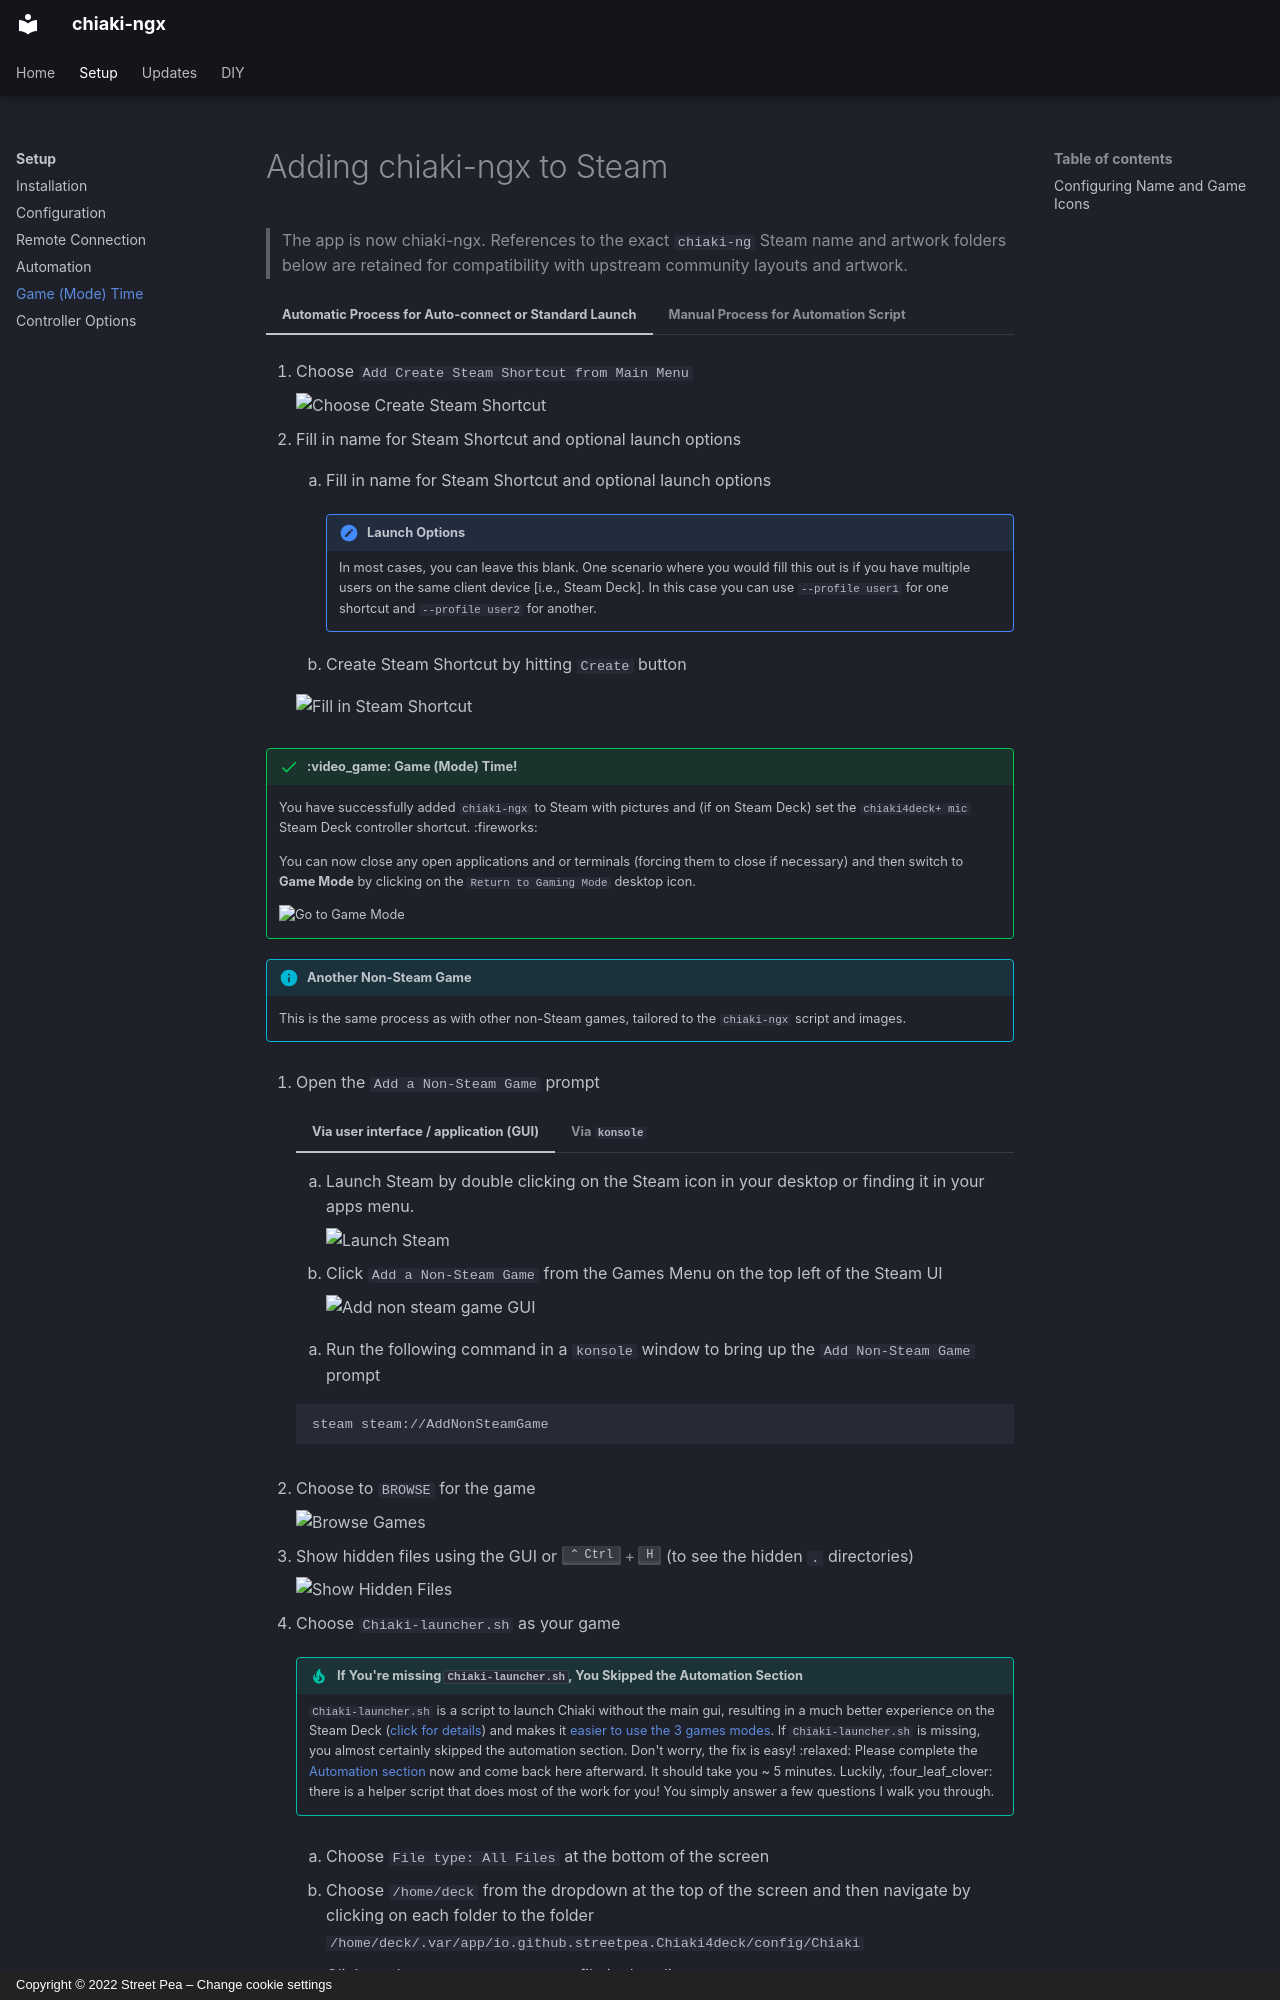

repository: TheHiepDang/chiaki-ngx · page: setup/steaming/index.html · generator: mkdocs · copyright: Copyright © 2022 Street Pea – Change cookie settings

# Adding chiaki-ngx to Steam

> The app is now chiaki-ngx. References to the exact `chiaki-ng` Steam name and artwork folders below are retained for compatibility with upstream community layouts and artwork.

=== "Automatic Process for Auto-connect or Standard Launch"

    1. Choose `Add Create Steam Shortcut from Main Menu`

        ![Choose Create Steam Shortcut](images/AddSteamShortcut.png)

    2. Fill in name for Steam Shortcut and optional launch options

        1. Fill in name for Steam Shortcut and optional launch options

            !!! Note "Launch Options"
                In most cases, you can leave this blank. One scenario where you would fill this out is if you have multiple users on the same client device [i.e., Steam Deck]. In this case you can use `--profile user1` for one shortcut and `--profile user2` for another.

        2. Create Steam Shortcut by hitting `Create` button

        ![Fill in Steam Shortcut](images/SteamShortcutMenu.png)

    !!! Success ":video_game: Game (Mode) Time!"

        You have successfully added `chiaki-ngx` to Steam with pictures and (if on Steam Deck) set the `chiaki4deck+ mic` Steam Deck controller shortcut. :fireworks:

        You can now close any open applications and or terminals (forcing them to close if necessary) and then switch to **Game Mode** by clicking on the `Return to Gaming Mode` desktop icon.

        ![Go to Game Mode](images/ReturnToGamingMode.png)

=== "Manual Process for Automation Script"

    !!! Info "Another Non-Steam Game"

        This is the same process as with other non-Steam games, tailored to the `chiaki-ngx` script and images.

    1. Open the `Add a Non-Steam Game` prompt

        === "Via user interface / application (GUI)"

            1. Launch Steam by double clicking on the Steam icon in your desktop or finding it in your apps menu.

                ![Launch Steam](images/GoToSteam.png)

            2. Click `Add a Non-Steam Game` from the Games Menu on the top left of the Steam UI

                ![Add non steam game GUI](images/AddNonSteamGameGui.png)

        === "Via `konsole`"

            1. Run the following command in a `konsole` window to bring up the `Add Non-Steam Game` prompt

            ``` bash
            steam steam://AddNonSteamGame
            ```

    2. Choose to `BROWSE` for the game

        ![Browse Games](images/ChooseBrowse.png)

    3. Show hidden files using the GUI or ++ctrl+h++ (to see the hidden `.` directories)

        ![Show Hidden Files](images/ShowHiddenFiles.png)

    4. Choose `Chiaki-launcher.sh` as your game

        !!! Tip "If You're missing `Chiaki-launcher.sh`, You Skipped the Automation Section"

            `Chiaki-launcher.sh` is a script to launch Chiaki without the main gui, resulting in a much better experience on the Steam Deck ([click for details](../updates/done.md#enabled-automated-launch-and-auto-connect){target="_blank" rel="noopener"}) and makes it [easier to use the 3 games modes](../updates/done.md#3-view-modes-for-non-standard-screen-sizes){target="_blank" rel="noopener"}. If `Chiaki-launcher.sh` is missing, you almost certainly skipped the automation section. Don't worry, the fix is easy! :relaxed: Please complete the [Automation section](automation.md){target="_blank" rel="noopener"} now and come back here afterward. It should take you ~ 5 minutes. Luckily, :four_leaf_clover: there is a helper script that does most of the work for you! You simply answer a few questions I walk you through.

        1. Choose `File type: All Files` at the bottom of the screen
